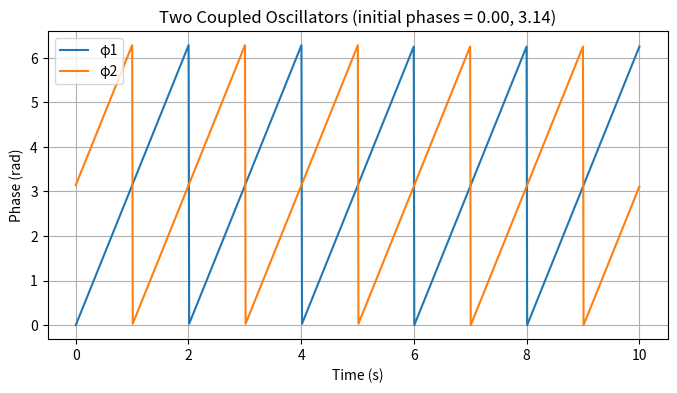

Reproduce this figure in Python.
import numpy as np
import matplotlib.pyplot as plt

# ——— 参数 ———
omega = 0.5   # 基本频率（Hz）
K     = 0.5   # 耦合强度

# 初始相位，可自行修改
initial_phases = [0.0, np.pi]  # φ1(0)=0.0 rad, φ2(0)=1.0 rad

def coupled_oscillators2(t, y):
    """
    两个振荡器的耦合动力学方程。
    y: 长度为 2 的相位向量 [φ1, φ2]
    返回 dy/dt，也是长度为 2 的列表
    """
    target_y = [0.0, np.pi]  # 期望相差 π
    dy = []
    for i in range(2):
        j = 1 - i
        coupling = np.sin(y[j] - y[i] - (target_y[i] - target_y[j]))
        dy_i = 2 * np.pi * omega + K * coupling
        dy.append(dy_i)
    return dy

if __name__ == "__main__":
    # 时间设置
    dt = 0.01      # 步长 (s)
    T  = 10        # 总时长 (s)
    steps = int(T / dt)
    ts = np.linspace(0, T, steps)

    # 状态初始化
    y = initial_phases.copy()
    φ1 = np.zeros(steps)
    φ2 = np.zeros(steps)

    # 仿真循环（欧拉积分）
    for k in range(steps):
        φ1[k], φ2[k] = y
        dy = coupled_oscillators2(ts[k], y)
        y = [y[i] + dy[i] * dt for i in range(2)]

    # 绘图
    plt.figure(figsize=(8,4))
    plt.plot(ts, φ1 % (2*np.pi), label='φ1')
    plt.plot(ts, φ2 % (2*np.pi), label='φ2')
    plt.xlabel('Time (s)')
    plt.ylabel('Phase (rad)')
    plt.title('Two Coupled Oscillators (initial phases = '
              f'{initial_phases[0]:.2f}, {initial_phases[1]:.2f})')
    plt.legend()
    plt.grid(True)
    plt.show()
